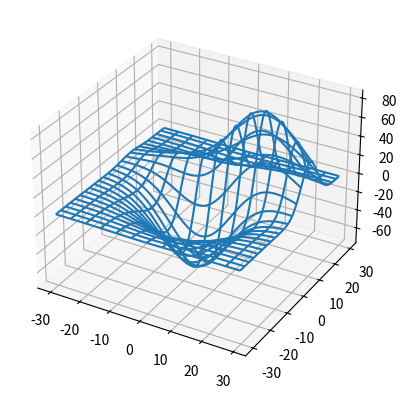

Write the Python code that produced this figure.
from mpl_toolkits.mplot3d import axes3d
import matplotlib.pyplot as plt
import numpy as np


fig = plt.figure()
ax = fig.add_subplot(111, projection='3d')

#generate 3 values
x, y,z = axes3d.get_test_data(0.05)
ax.plot_wireframe(x,y,z, rstride=5, cstride=10)

plt.show()